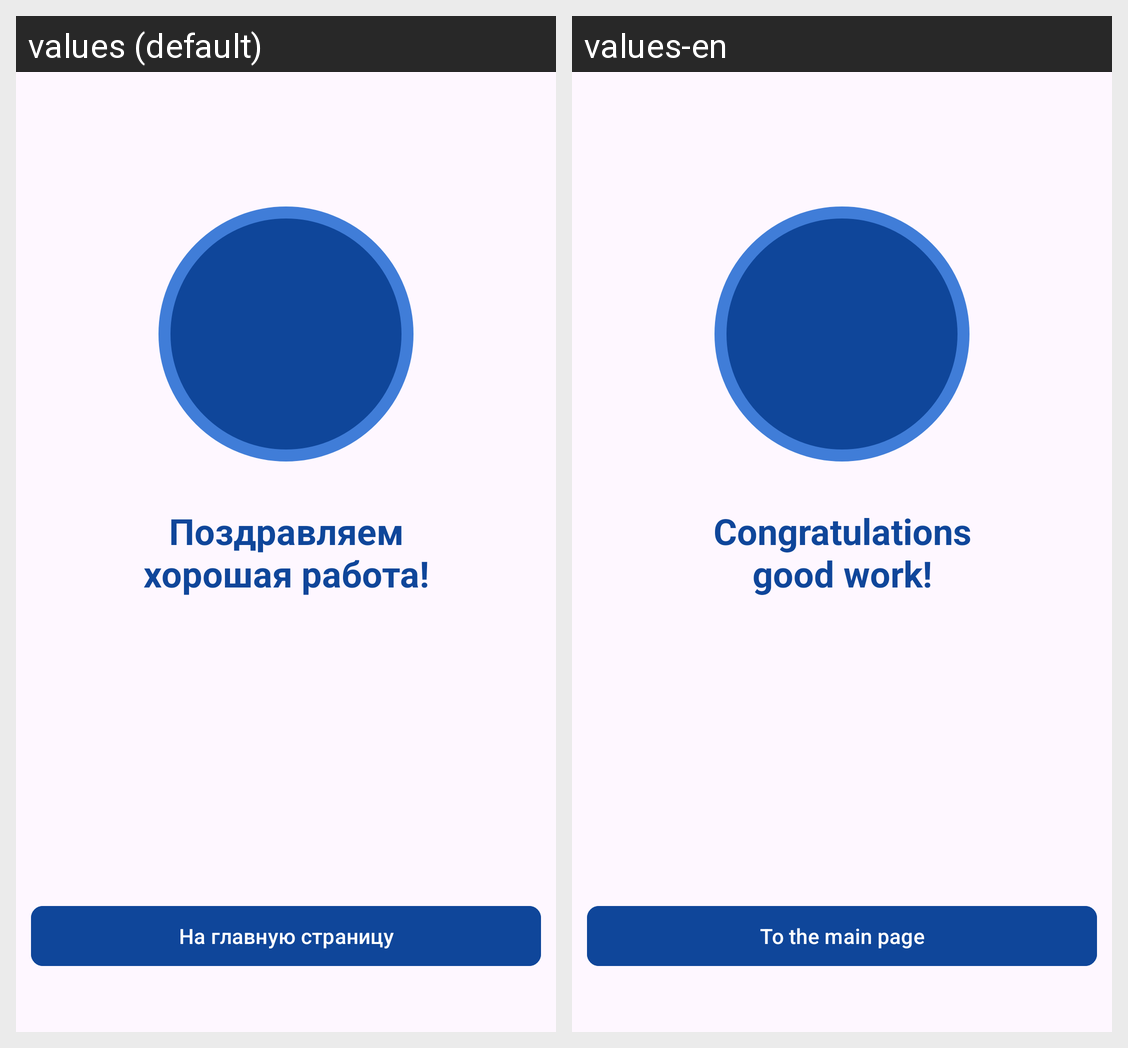

For this localized Android screen grid, give each drawn string resource with its value in every locale shown.
Android screen res/layout/fragment_result.xml rendered under 2 locales, left to right: values (default), values-en. Device: Nexus 5 (rendered at 1080×1920; each locale shown at half size, 540×960, under a caption strip naming it); theme Theme.ТренажёрПоКомпьютернымСетям.
Strings drawn on this screen, with the default value and each locale's value (text and hints the layout hard-codes, and strings that could not be matched under every locale, appear in the picture but are not listed):

congratulations
  values: Поздравляем
      хорошая работа!
  values-en: Congratulations
      good work!

back_to_home
  values: На главную страницу
  values-en: To the main page
